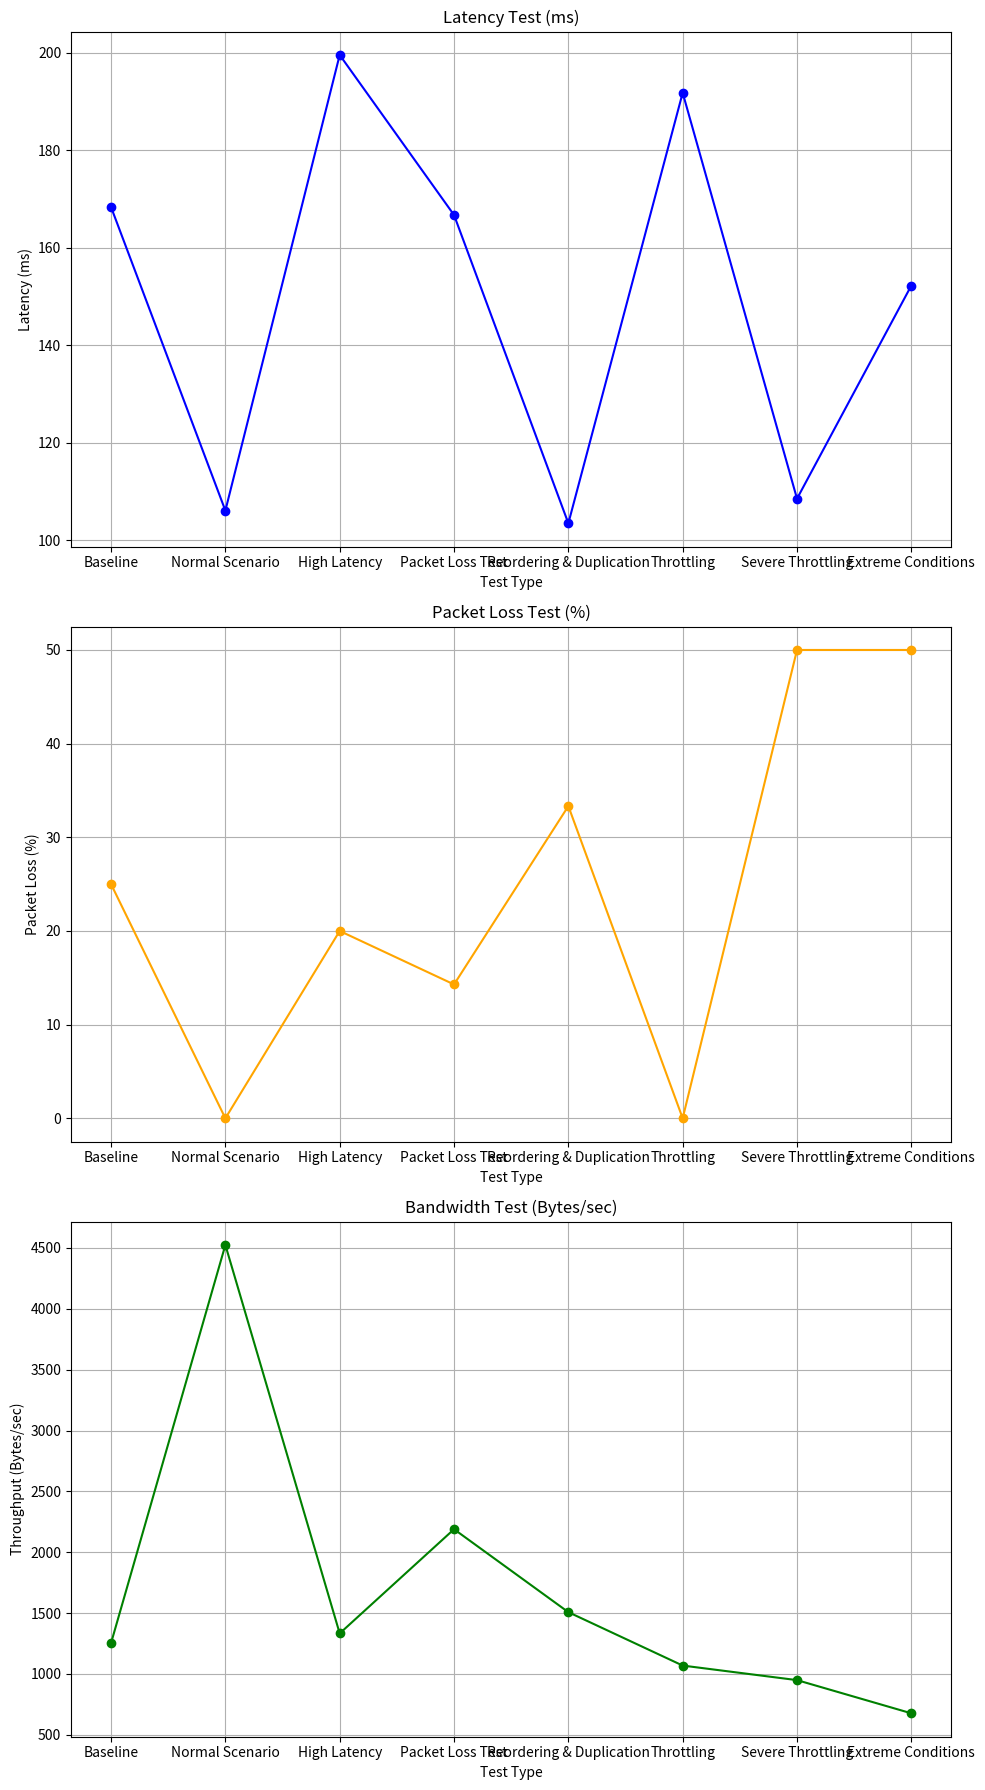

Python code for this plot:
import matplotlib.pyplot as plt

# Data for the tests
test_names = ['Baseline', 'Normal Scenario', 'High Latency', 'Packet Loss Test', 
              'Reordering & Duplication', 'Throttling', 'Severe Throttling', 'Extreme Conditions']

latency_values = [168.36, 106.08, 199.57, 166.73, 103.47, 191.81, 108.52, 152.26]
packet_loss_values = [25.00, 0.00, 20.00, 14.29, 33.33, 0.00, 50.00, 50.00]
bandwidth_values = [1253.27, 4524.78, 1332.85, 2189.14, 1507.60, 1068.75, 949.14, 676.49]

# Create subplots
fig, axs = plt.subplots(3, 1, figsize=(10, 18))

# Latency Test
axs[0].plot(test_names, latency_values, marker='o', color='blue')
axs[0].set_title('Latency Test (ms)')
axs[0].set_xlabel('Test Type')
axs[0].set_ylabel('Latency (ms)')
axs[0].grid()

# Packet Loss Test
axs[1].plot(test_names, packet_loss_values, marker='o', color='orange')
axs[1].set_title('Packet Loss Test (%)')
axs[1].set_xlabel('Test Type')
axs[1].set_ylabel('Packet Loss (%)')
axs[1].grid()

# Bandwidth Test (Throughput)
axs[2].plot(test_names, bandwidth_values, marker='o', color='green')
axs[2].set_title('Bandwidth Test (Bytes/sec)')
axs[2].set_xlabel('Test Type')
axs[2].set_ylabel('Throughput (Bytes/sec)')
axs[2].grid()

plt.tight_layout()
plt.show()

